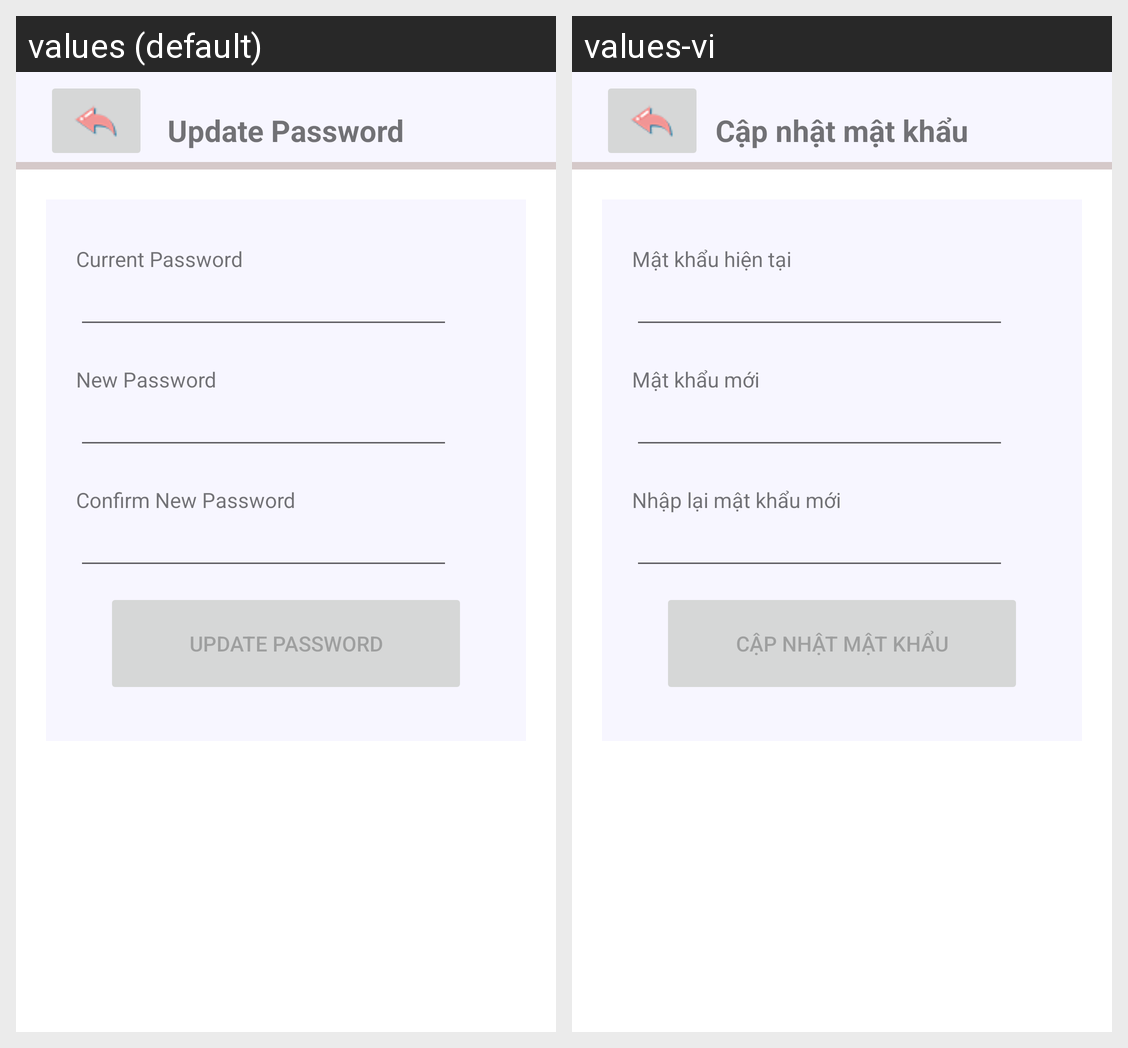

For this localized Android screen grid, give each drawn string resource with its value in every locale shown.
Android screen res/layout/fragment_update_pass.xml rendered under 2 locales, left to right: values (default), values-vi. Device: Nexus 5 (rendered at 1080×1920; each locale shown at half size, 540×960, under a caption strip naming it); theme Theme.Ordering_Food.
Strings drawn on this screen, with the default value and each locale's value (text and hints the layout hard-codes, and strings that could not be matched under every locale, appear in the picture but are not listed):

ResetPass
  values: Update Password
  values-vi: Cập nhật mật khẩu

currentPass
  values: Current Password
  values-vi: Mật khẩu hiện tại 

Newpass
  values: New Password
  values-vi: Mật khẩu mới 

newconfirm
  values: Confirm New Password
  values-vi: Nhập lại mật khẩu mới
